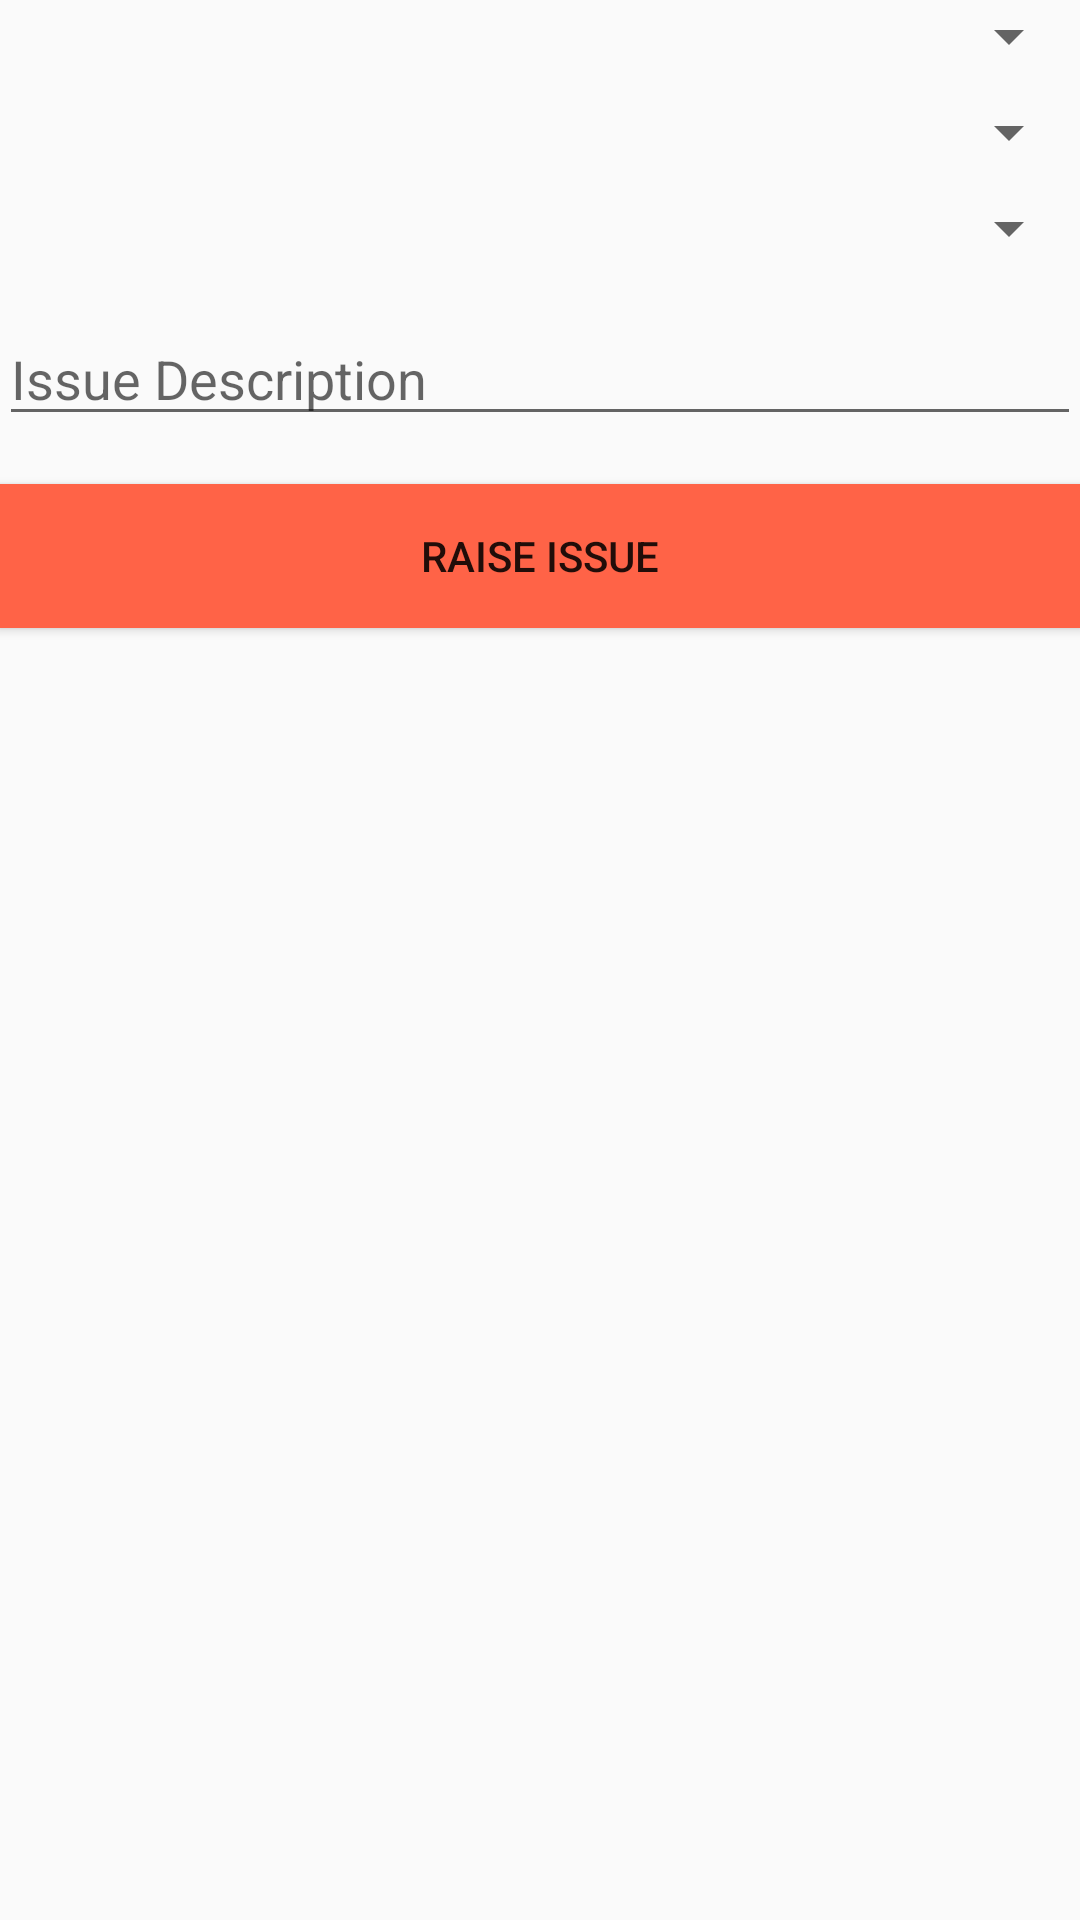

Reconstruct the res/layout file that produces this screen, plus the resources it refers to.
<!-- AndroidManifest.xml: application theme AppTheme -->
<!-- res/layout/content_raise_issue2.xml -->
<?xml version="1.0" encoding="utf-8"?>
<LinearLayout xmlns:android="http://schemas.android.com/apk/res/android"
    xmlns:app="http://schemas.android.com/apk/res-auto"
    xmlns:tools="http://schemas.android.com/tools"
    android:id="@+id/content_raise_issue"
    android:orientation="vertical"
    android:layout_width="match_parent"
    android:layout_height="match_parent"
    android:paddingBottom="@dimen/activity_vertical_margin"
    android:paddingLeft="@dimen/activity_horizontal_margin"
    android:paddingRight="@dimen/activity_horizontal_margin"
    android:paddingTop="@dimen/activity_vertical_margin"
    app:layout_behavior="@string/appbar_scrolling_view_behavior"
    tools:context="in.andonsystem.activity.v2.RaiseIssueActivity"
    tools:showIn="@layout/activity_raise_issue2">

    <Spinner
        android:id="@+id/ri_team_filter"
        android:layout_width="match_parent"
        android:layout_height="wrap_content"
        android:layout_marginBottom="8sp"></Spinner>

    <Spinner
        android:id="@+id/ri_buyer_filter"
        android:layout_width="match_parent"
        android:layout_height="wrap_content"
        android:layout_marginBottom="8sp"></Spinner>

    <Spinner
        android:id="@+id/ri_problem_filter"
        android:layout_width="match_parent"
        android:layout_height="wrap_content"
        android:layout_marginBottom="16sp"></Spinner>

    <EditText
        android:id="@+id/ri_problem_desc"
        android:layout_width="match_parent"
        android:layout_height="wrap_content"
        android:maxLength="70"
        android:hint="Issue Description"
        android:inputType="text"
        android:gravity="top"
        android:layout_marginBottom="16sp"/>

    <Button
        android:id="@+id/raise_btn"
        android:layout_width="match_parent"
        android:layout_height="wrap_content"
        android:text="Raise Issue"
        android:background="@color/tomato" />
    <ProgressBar
        android:id="@+id/loading_progress"
        android:layout_width="wrap_content"
        android:layout_height="wrap_content"
        android:layout_gravity="center_horizontal|center_vertical"
        android:visibility="gone"/>

</LinearLayout>
<!-- res/layout/activity_raise_issue2.xml (included above) -->
<?xml version="1.0" encoding="utf-8"?>
<android.support.design.widget.CoordinatorLayout xmlns:android="http://schemas.android.com/apk/res/android"
    xmlns:app="http://schemas.android.com/apk/res-auto"
    xmlns:tools="http://schemas.android.com/tools"
    android:layout_width="match_parent"
    android:layout_height="match_parent"
    android:fitsSystemWindows="true"
    tools:context="in.andonsystem.activity.v2.RaiseIssueActivity">

    <android.support.design.widget.AppBarLayout
        android:layout_width="match_parent"
        android:layout_height="wrap_content"
        android:theme="@style/AppTheme.AppBarOverlay">

        <android.support.v7.widget.Toolbar
            android:id="@+id/toolbar"
            android:layout_width="match_parent"
            android:layout_height="?attr/actionBarSize"
            android:background="?attr/colorPrimary"
            app:popupTheme="@style/AppTheme.PopupOverlay" />

    </android.support.design.widget.AppBarLayout>

    <include layout="@layout/content_raise_issue2" />

</android.support.design.widget.CoordinatorLayout>
<!-- resources referenced by this layout -->
<resources>
  <color name="tomato">#FF6347</color>
  <style name="AppTheme.AppBarOverlay" parent="ThemeOverlay.AppCompat.Dark.ActionBar" />
  <style name="AppTheme.PopupOverlay" parent="ThemeOverlay.AppCompat.Light" />
  <style name="AppTheme" parent="Theme.AppCompat.Light.DarkActionBar">
          
          <item name="colorPrimary">@color/colorPrimary</item>
          <item name="colorPrimaryDark">@color/colorPrimaryDark</item>
          <item name="colorAccent">@color/colorAccent</item>
          <item name="android:actionMenuTextColor">@color/white</item>
  
      </style>
  <color name="colorPrimary">#006666</color>
  <color name="colorPrimaryDark">#004d4d</color>
  <color name="colorAccent">#3d3fb9</color>
  <color name="white">#FFFFFF</color>
</resources>
